Dataset: dataset (GitHub, drgusimyth/diabetes_classifier). Classes: diabetic, healthy.

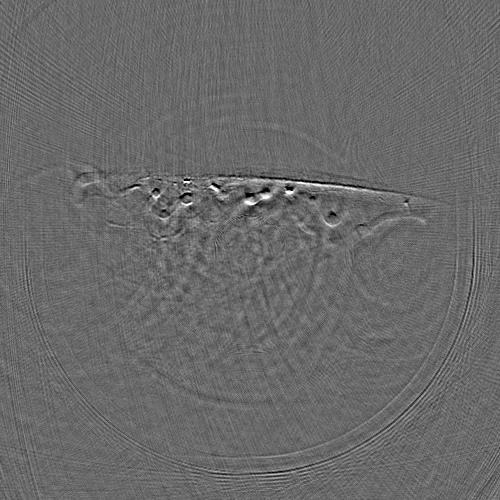
Label: healthy

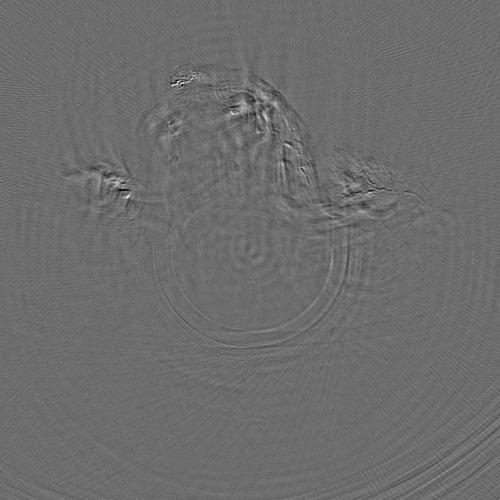
Label: diabetic

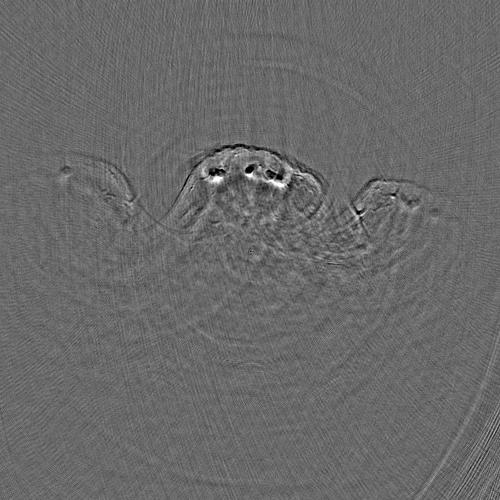
Label: healthy

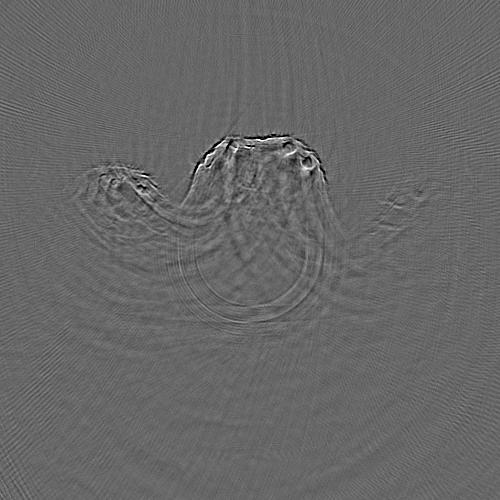
Label: diabetic

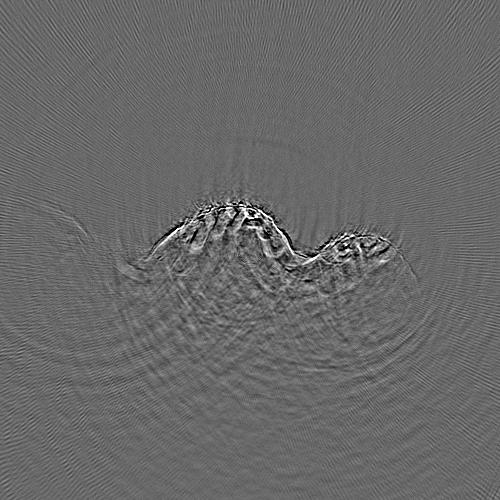
Label: diabetic

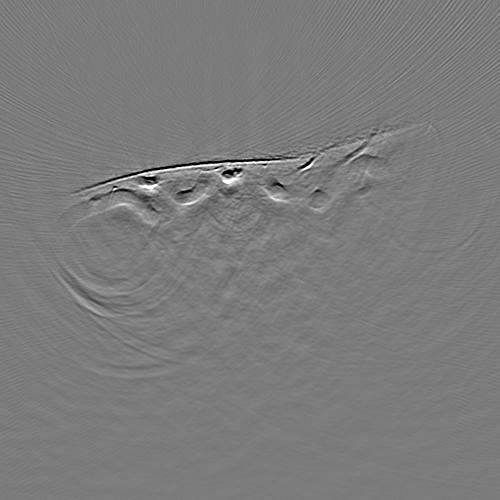
Label: healthy
